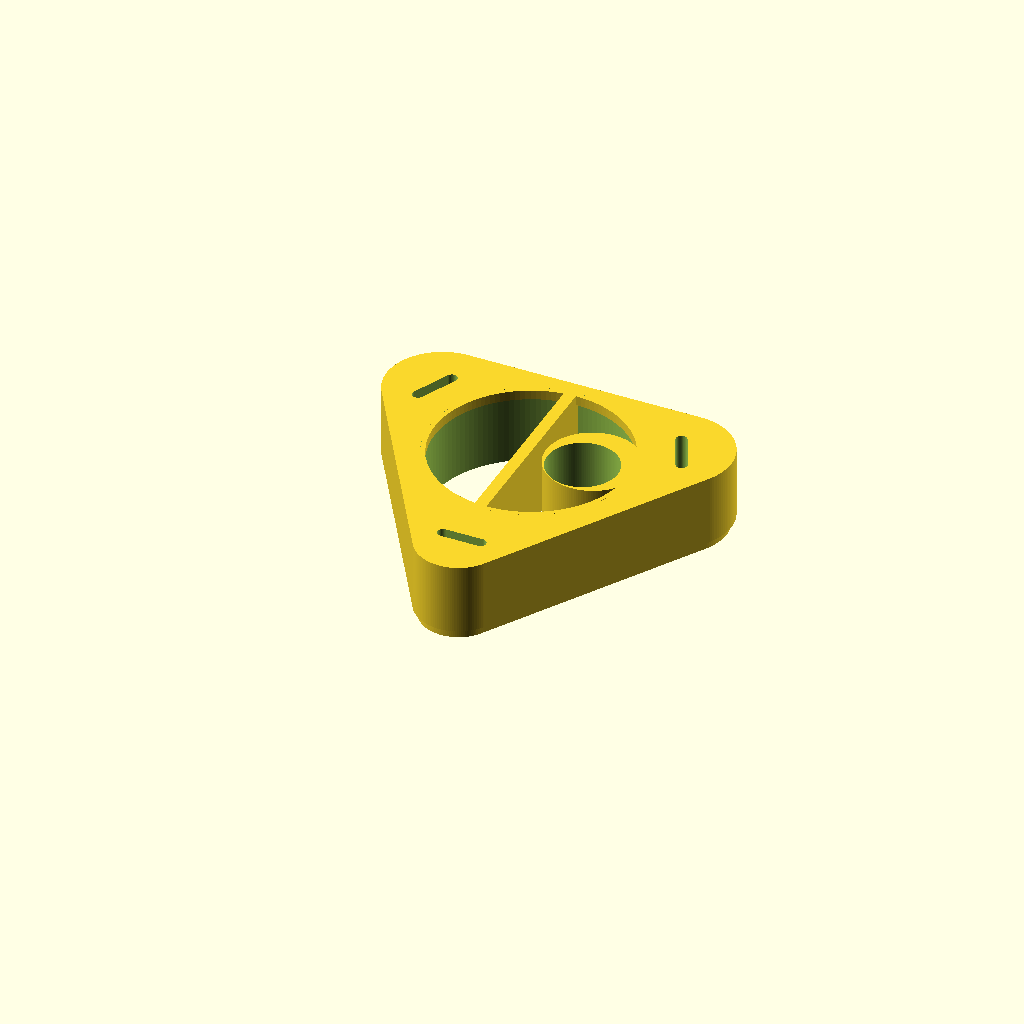
Cell 1: the model at its default parameters.
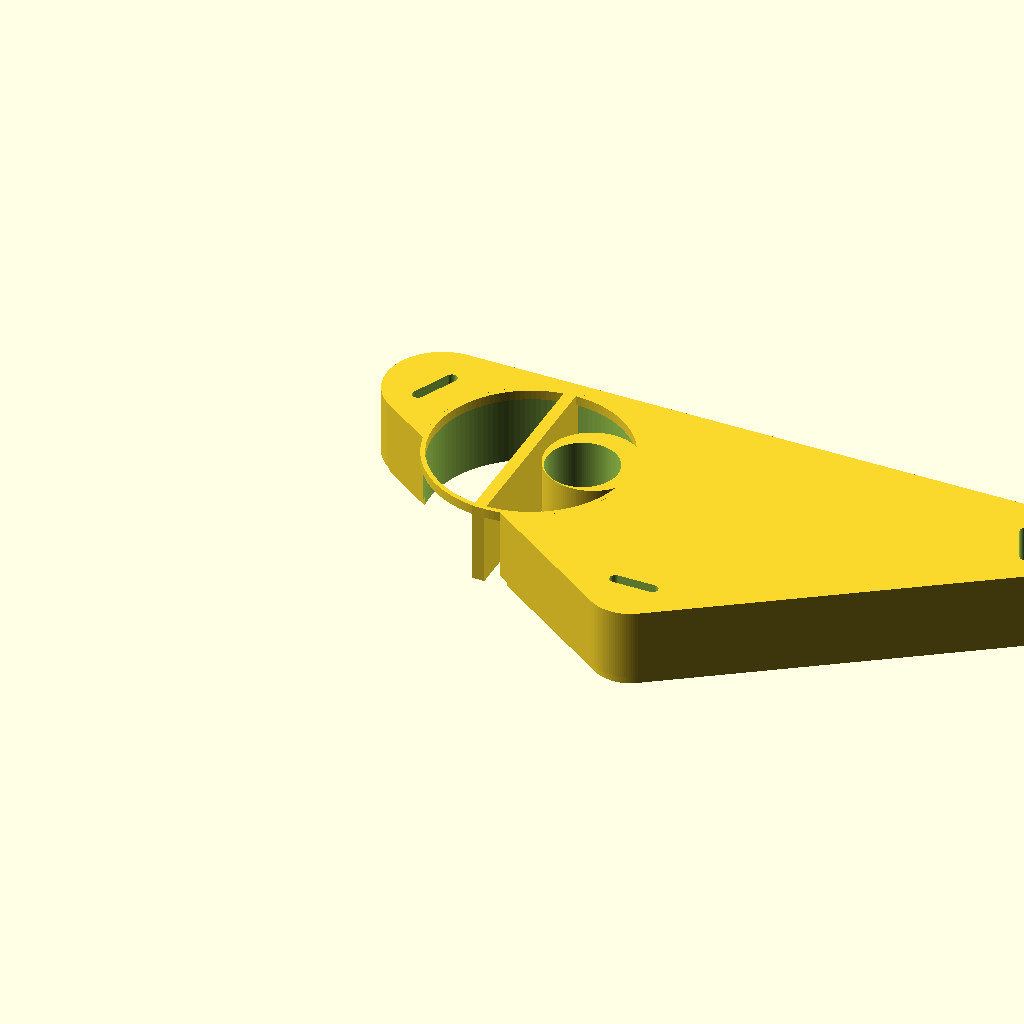
Cell 2: base_length = 1.481644 (everything else at default).
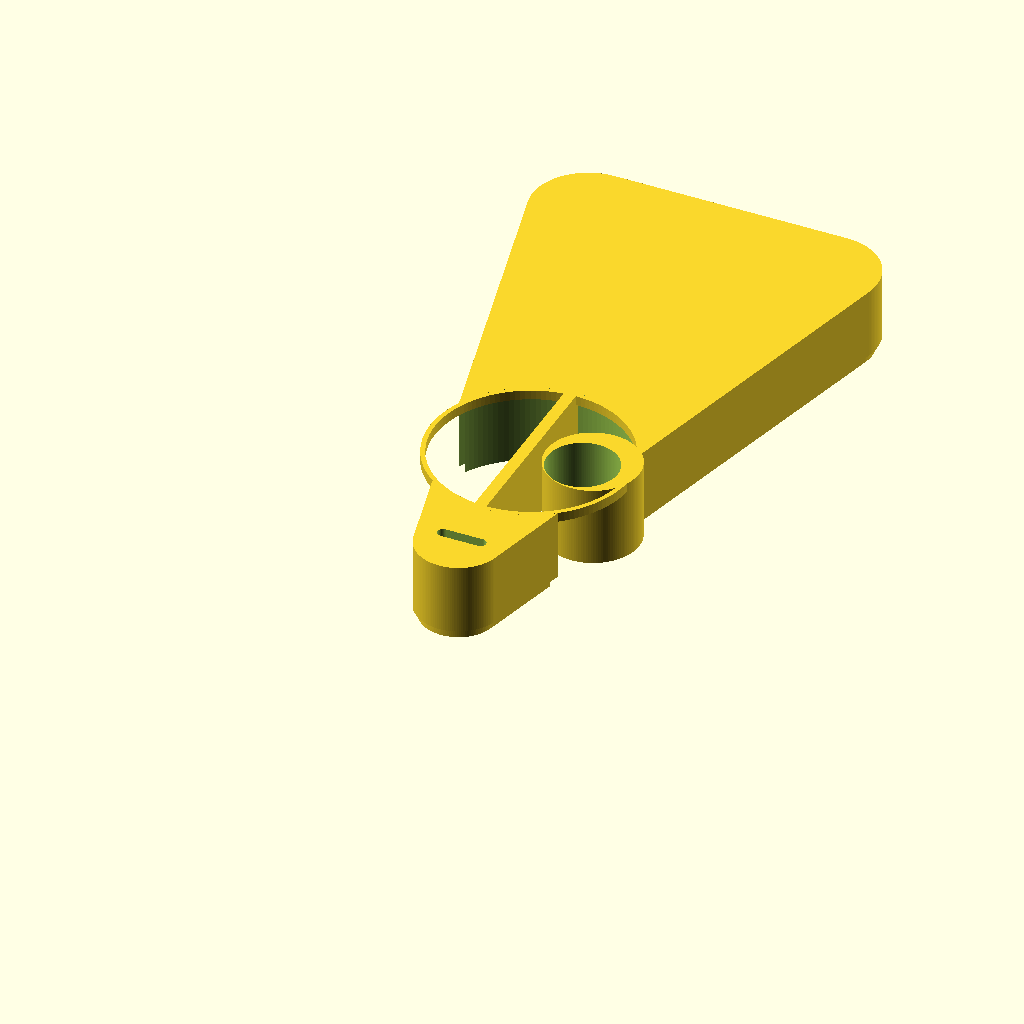
Cell 3 — base_width set to 1.345684, the other parameters unchanged.
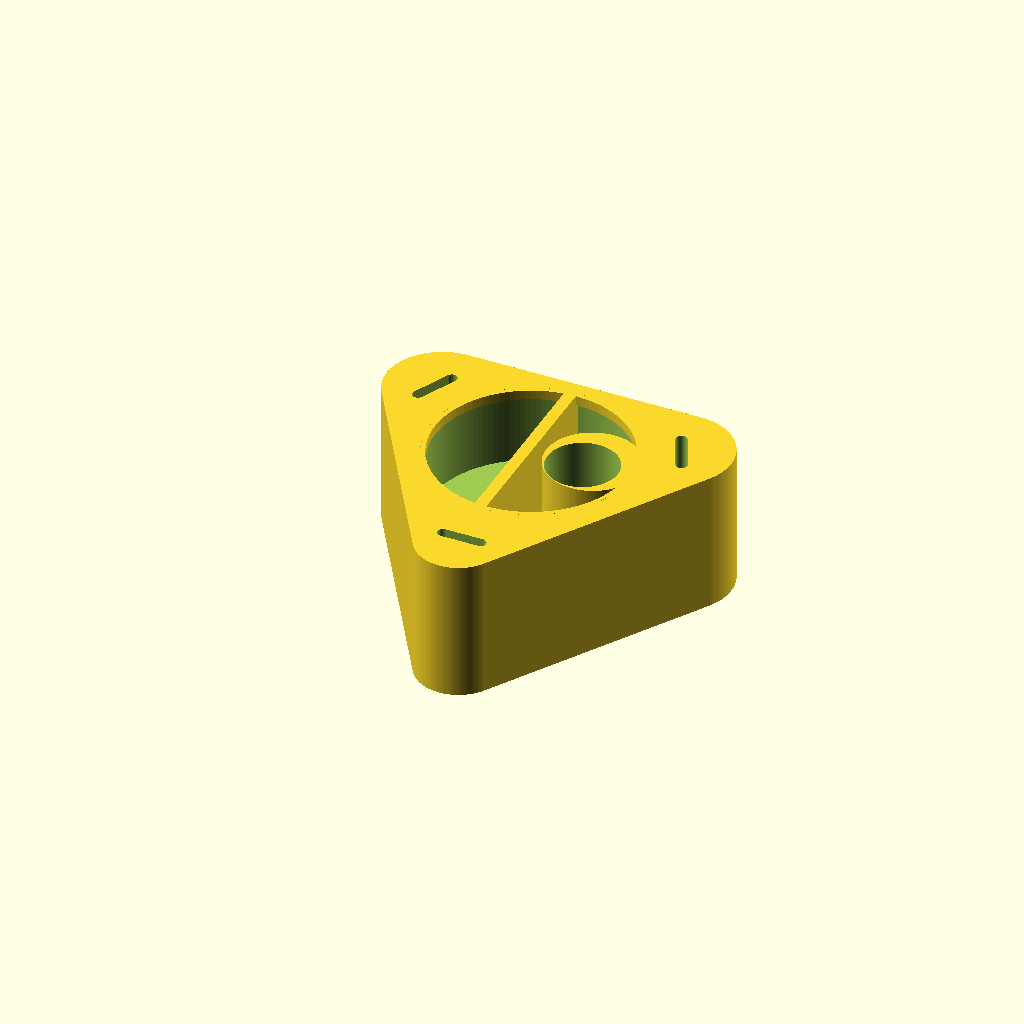
Cell 4: the same model with upper_pad_depth = 0.3024.
All cells are drawn from one camera (rotation 55°, 0°, 25°, orthographic, colour scheme Cornfield), so only the parameter changes between them.
OpenSCAD source file projects/P3D-Bench/collaboration/text100/qualitative_materials_v1/assets/d5083044bb5bbc8134382a34396dc70b2fed32b6dd6bc1a2a3669c329cc02c37.scad:
// Overall dimensions, millimeters
base_length = 0.740822;
base_width = 0.672842;
base_height = 0.171797;
main_extrusion_depth = 0.1718;
upper_pad_depth = 0.1512;
underside_continuation_depth = 0.0206;

// Central opening
opening_center = [0.3687, 0.4283];
opening_radius = 0.2165;

// Shallow circular lip
lip_center = [0.3688, 0.4282];
lip_radius = 0.2165;
lip_height = 0.020616;
lip_wall = 0.0100;                  // Inferred radial wall

// Straight crossing web
web_left = 0.3434;
web_front = 0.2119;
web_length = 0.025368;
web_width = 0.432873;
web_height = 0.171797;

// Eccentric round pad
pad_left = 0.3927;
pad_front = 0.3476;
pad_length = 0.2000;
pad_width = 0.1984;
pad_axis = [0.4796, 0.4282];
pad_radius = 0.0754;

// Circular recess
recess_center = [0.4796, 0.4283];
recess_radius = 0.0754;
recess_lower_band = -0.1512;
recess_upper_band = 0.0206;
recess_continuation_start = -0.0206;
recess_continuation_depth = 0.1718;

// Inferred rounded perimeter and lobe slots
rear_lobe_radius = 0.1200;
front_lobe_radius = 0.0900;
underside_inset = 0.0100;
rear_slot_length = 0.1100;
rear_slot_width = 0.0240;
rear_slot_edge_offset = 0.1050;
rear_slot_front = 0.5500;
rear_slot_angle = 65;
front_slot_length = 0.1040;
front_slot_width = 0.0240;
front_slot_front = 0.1050;

// Resolution and Boolean overlap
epsilon = 0.0001;
$fn = 128;

// Derived dimensions
body_height = min(base_height, main_extrusion_depth);
upper_pad_bottom = body_height - upper_pad_depth;
lower_pad_height = min(
    underside_continuation_depth,
    upper_pad_bottom + epsilon
);
feature_datum = body_height - recess_upper_band;
lip_inner_radius = lip_radius - lip_wall;
pad_center = [
    pad_left + pad_length / 2,
    pad_front + pad_width / 2
];

// Rounded wedge footprint
module wedge_profile() {
    hull() {
        translate([base_length / 2, front_lobe_radius])
            circle(r = front_lobe_radius);

        translate([rear_lobe_radius, base_width - rear_lobe_radius])
            circle(r = rear_lobe_radius);

        translate([
            base_length - rear_lobe_radius,
            base_width - rear_lobe_radius
        ])
            circle(r = rear_lobe_radius);
    }
}

// Rounded slot profile
module capsule_profile(length, width) {
    hull() {
        translate([-(length - width) / 2, 0])
            circle(d = width);
        translate([(length - width) / 2, 0])
            circle(d = width);
    }
}

// Full-height cutting cylinder
module through_cylinder(position, radius) {
    translate([position[0], position[1], -epsilon])
        cylinder(h = body_height + 2 * epsilon, r = radius);
}

// Broad upper pad and inset underside continuation
module stepped_base() {
    difference() {
        union() {
            translate([0, 0, upper_pad_bottom])
                linear_extrude(height = upper_pad_depth)
                    wedge_profile();

            linear_extrude(height = lower_pad_height)
                offset(delta = -underside_inset)
                    wedge_profile();
        }

        through_cylinder(opening_center, opening_radius);
    }
}

// Annular upper lip
module circular_lip() {
    translate([lip_center[0], lip_center[1], body_height - lip_height])
        linear_extrude(height = lip_height)
            difference() {
                circle(r = lip_radius);
                circle(r = lip_inner_radius);
            }
}

// Full-depth central web
module crossing_web() {
    translate([web_left, web_front, 0])
        cube([web_length, web_width, min(web_height, body_height)]);
}

// Eccentric pad with the specified bounding span
module small_round_pad() {
    linear_extrude(height = body_height)
        union() {
            translate(pad_center)
                scale([pad_length / 2, pad_width / 2])
                    circle(r = 1);

            translate(pad_axis)
                circle(r = pad_radius);
        }
}

// Circular recess and downward continuation
module circular_recess() {
    translate([
        recess_center[0],
        recess_center[1],
        feature_datum + recess_lower_band - epsilon
    ])
        cylinder(
            h = recess_upper_band - recess_lower_band + 2 * epsilon,
            r = recess_radius
        );

    translate([
        recess_center[0],
        recess_center[1],
        feature_datum + recess_continuation_start
            - recess_continuation_depth - epsilon
    ])
        cylinder(
            h = recess_continuation_depth + 2 * epsilon,
            r = recess_radius
        );
}

// Through slots near the outer lobes
module lobe_slots() {
    translate([0, 0, -epsilon])
        linear_extrude(height = body_height + 2 * epsilon) {
            translate([rear_slot_edge_offset, rear_slot_front])
                rotate(rear_slot_angle)
                    capsule_profile(rear_slot_length, rear_slot_width);

            translate([
                base_length - rear_slot_edge_offset,
                rear_slot_front
            ])
                rotate(-rear_slot_angle)
                    capsule_profile(rear_slot_length, rear_slot_width);

            translate([base_length / 2, front_slot_front])
                capsule_profile(front_slot_length, front_slot_width);
        }
}

// Final solid
difference() {
    union() {
        stepped_base();
        circular_lip();
        crossing_web();
        small_round_pad();
    }

    circular_recess();
    lobe_slots();
}
Customizer parameters (derived from the source; name, type, default, range or options):
base_length: number, default 0.740822
base_width: number, default 0.672842
base_height: number, default 0.171797
main_extrusion_depth: number, default 0.1718
upper_pad_depth: number, default 0.1512
underside_continuation_depth: number, default 0.0206
opening_center: vector, default [0.3687, 0.4283]
opening_radius: number, default 0.2165
lip_center: vector, default [0.3688, 0.4282]
lip_radius: number, default 0.2165
lip_height: number, default 0.020616
lip_wall: number, default 0.01
web_left: number, default 0.3434
web_front: number, default 0.2119
web_length: number, default 0.025368
web_width: number, default 0.432873
web_height: number, default 0.171797
pad_left: number, default 0.3927
pad_front: number, default 0.3476
pad_length: number, default 0.2
pad_width: number, default 0.1984
pad_axis: vector, default [0.4796, 0.4282]
pad_radius: number, default 0.0754
recess_center: vector, default [0.4796, 0.4283]
recess_radius: number, default 0.0754
recess_lower_band: number, default -0.1512
recess_upper_band: number, default 0.0206
recess_continuation_start: number, default -0.0206
recess_continuation_depth: number, default 0.1718
rear_lobe_radius: number, default 0.12
front_lobe_radius: number, default 0.09
underside_inset: number, default 0.01
rear_slot_length: number, default 0.11
rear_slot_width: number, default 0.024
rear_slot_edge_offset: number, default 0.105
rear_slot_front: number, default 0.55
rear_slot_angle: number, default 65
front_slot_length: number, default 0.104
front_slot_width: number, default 0.024
front_slot_front: number, default 0.105
epsilon: number, default 0.0001
